pico-8 play session: hold ← + tap ❎, after a click and taps of 🅾, ❎, 🅾+❎, 🅾 in the second before t = 0

[t = 1 s] hold ← ~1s, tap ❎ ~2×
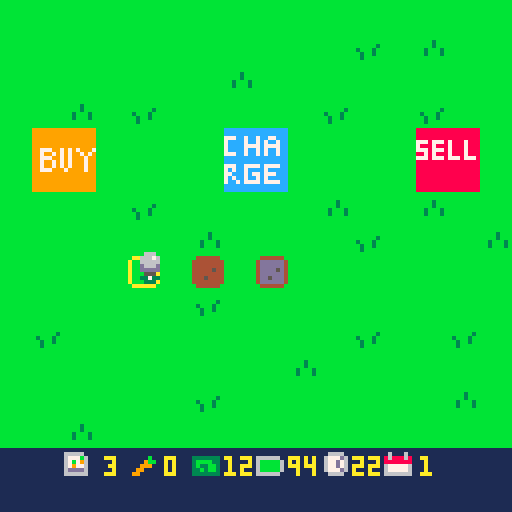
[t = 2 s] hold ← ~2s, tap ❎ ~4×
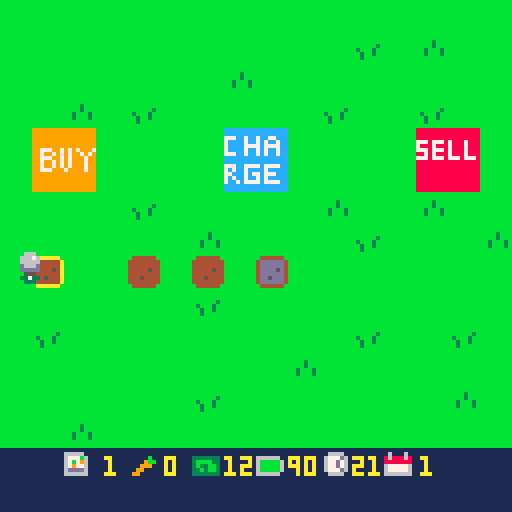
[t = 4 s] hold ← ~4s, tap ❎ ~7×
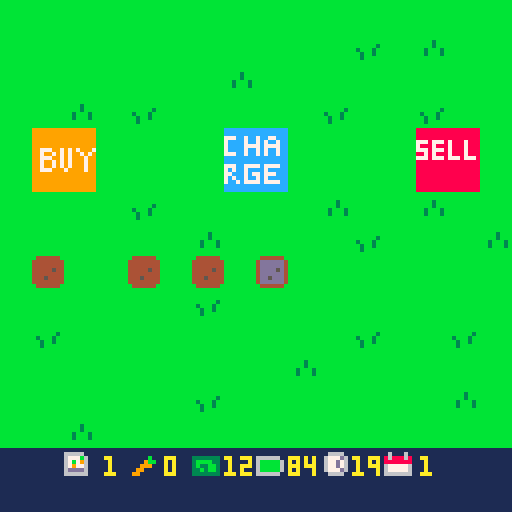
[t = 6 s] hold ← ~6s, tap ❎ ~10×
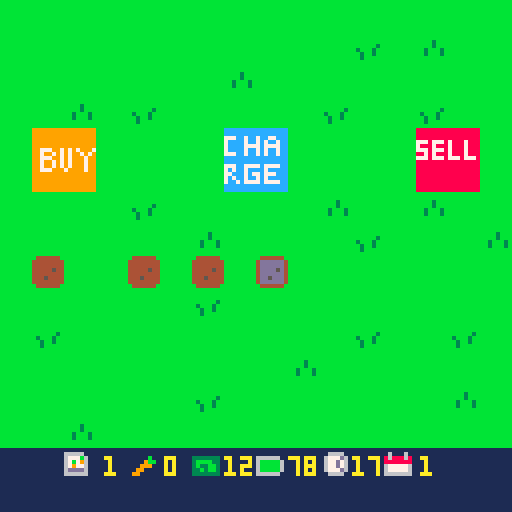
[t = 8 s] hold ← ~8s, tap ❎ ~14×
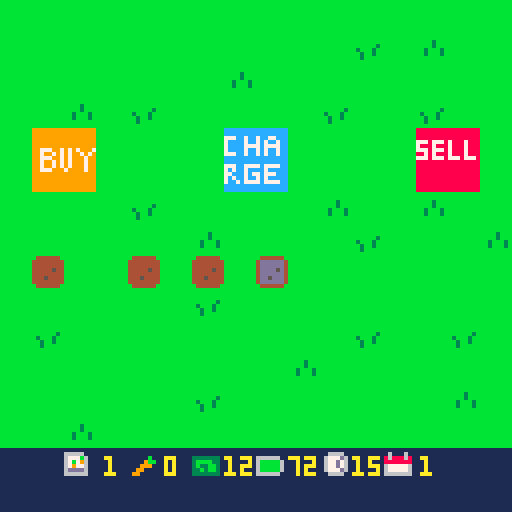

pico-8 cartridge
version 43
__lua__
function _init()
	icrops()
	imoney()
	iplr()
	idays()
	itrans()
	state="play"
end

function _update()

	if state=="play" then
		uplr()
		uactions()
		udays()
	elseif state=="dead" then
		if	btnp(🅾️) then
			run()
		end
	end
	
end

function _draw()
 cls()
 
 if state=="play" then
	 map()
	 dplr()
	 print(flr(clock),88,114,10)
	 print(day,105,114,10)
	 print(carrots,41,114)
	 print(flr(plr.bat),72,114,10)
	 print(money,56,114,10)
	 print(seeds,26,114,10)
	 dtrans()
	elseif state=="dead" then
		print("ur dead,",50,50,10)
		print("press c to restart",28,60,10)
	elseif state=="timeout" then
		print("ur timed out,",40,50,10)
		print("press c to restart",28,60,10)
	end
	
end
-->8
-- player / mvmt / tile sel --

function iplr()

	plr={
		x=63,
		y=63,
		bat=99
	}

end

function uplr()

	if btn(➡️) then
		plr.x+=1
		drain("mvmt")
	end
	if btn(⬅️) then
		plr.x-=1
		drain("mvmt")
	end
	if btn(⬆️) then
		plr.y-=1
		drain("mvmt")
	end
	if btn(⬇️) then
		plr.y+=1
		drain("mvmt")
	end -- player mvmt --
	
	
	tile={
		x=flr((plr.x+6)/8),
		y=flr((plr.y+8)/8)
	}

end

function dplr()

	spr(4,tile.x*8,tile.y*8)
	spr(10,plr.x,plr.y)

	
--	print(tile.x) -- show tile x
--	print(tile.y) -- show tile y
end
-->8
-- actions --

function uactions()

	if btnp(❎) then
		local sp=mget(tile.x,tile.y)
		
		if fget(sp,0) then
			-- plant seeds --
			if seeds>0 then
				mset(tile.x,tile.y,33)
				drain("act")	
				seeds-=1
			end
		elseif fget(sp,1) then
			-- watering tile --
			mset(tile.x,tile.y,sp+16)
			drain("act")
			
		elseif fget(sp,3) then
			-- harvest carrot --
			mset(tile.x,tile.y,52)
			harvest()
			drain("act")
			
		elseif fget(sp,4) then
			-- day prog / bat charge --
			day+=1
			clock=24
			trans()
			grow()
			plr.bat=99
			
		elseif fget(sp,5) then
			-- buy seeds --
			if money>0 then
				money-=1
				seeds+=1
			end
					
		elseif fget(sp,6) then
			-- sell carrots --
			if carrots>0 then
				money+=3
				carrots-=1
			end
			
		end -- check tile then plant/water -- 
		
	end -- if button press --
end -- function end --
-->8
-- day cicle --

function idays()
	day=1
	clock=24
end

function udays()
 clock-=.03
 
 if clock<0 then
 	state="timeout"
 end
 
end


-- day cicle --

-- transition --
function itrans()
	ttime=128
end

function trans()
	ttime=0
end

function dtrans()
 ttime+=6
 if ttime<128 then
		rectfill(0,0,128,128-ttime,2)
	end
end
-- transition --

-->8
-- growing crops --

function grow()
	for tx = 0,15 do
		for ty = 0,15 do
			local sp=(mget(tx,ty))
			if fget(mget(tx,ty),2) then
				mset(tx,ty,sp-15)
			end -- if fget --
		end -- ty for --
	end -- tx for --
end
-->8
-- money and harvesting --

function icrops()
	
	carrots=0
	seeds=5
	
end

function imoney()
	money=12
end

function harvest()

	carrots+=1
	
end
-->8
-- battery stuff --

function drain(amt)

	if amt=="mvmt" then
		plr.bat-=.1
	elseif amt=="act" then
		plr.bat-=.5
	end -- battery cost --
	
	if plr.bat<0 then
		state="dead"
	end

end
__gfx__
00000000bbbbbbbbbbbbbbbbbbbbbbbb0aaaaaa00000000000000000000000000000000000000000000666000000000099999999999999998888888888888888
00000000bbbbbbbbbbbbbbbbbbbbbbbba000000a0000000000000000000000000000000000000000006667600000000099999999999999998888888888888888
00700700bbbbbbbbbbbbbbbbbbbb3bbba000000a0000000000000000000000000000000000000000006666600000000099999999999999998888888888888888
00077000bbbbbbbbbbbbbb3bbbbb3bbba000000a000000000000000000000000000000000000000000d666d00000000099999999999999997778777878887888
00077000bbbbbbbbb3bbb3bbbb3bbb3ba000000a000000000000000000000000000000000000000000ddddd00000000099999999999999997888788878887888
00700700bbbbbbbbbb3bb3bbbb3bbb3ba000000a0000000000000000000000000000000000000000000555000000000099777997979799977778777878887888
00000000bbbbbbbbbb3bbbbbbbbbbbbba000000a0000000000000000000000000000000000000000003373300000000099799797979979798878788878887888
00000000bbbbbbbbbbbbbbbbbbbbbbbb0aaaaaa00000000000000000000000000000000000000000000333000000000099777997979997997778777877787778
00000000000000000000000000000000000000000000000000000000000000000000000000000000000000001111111199799797979997998888888888888888
00000000000000000000000000000000000000000000000000000000000000000000000000000000000000001111111199799797979997998888888888888888
00000000000000000000000000000000000000000000000000000000000000000000000000000000000000001111111199777999799997998888888888888888
00000000000000000000000000000000000000000000000000000000000000000000000000000000000000001111111199999999999999998888888888888888
00000000000000000000000000000000000000000000000000000000000000000000000000000000000000001111111199999999999999998888888888888888
00000000000000000000000000000000000000000000000000000000000000000000000000000000000000001111111199999999999999998888888888888888
00000000000000000000000000000000000000000000000000000000000000000000000000000000000000001111111199999999999999998888888888888888
00000000000000000000000000000000000000000000000000000000000000000000000000000000000000001111111199999999999999998888888888888888
00000000b444444bb444444bb444444bb444444b00000000111111111111111111111111111111111111111111111111cccccccccccccccc0000000000000000
0000000044444444444444444444444444344b4400000000666661111111111111111111111111111166661116111611cccccccccccccccc0000000000000000
00000000444444444444444444444b444439bb44000000006777b61111111b11333333316666661116777d6186888681777cc7cc7cc77ccc0000000000000000
000000004444454444444b4444444b4444a3ba440000000067b7961111119bb13bbbb3316bbbbb611677d761888888817cccc7cc7c7cc7cc0000000000000000
000000004444444444444444444b4444449aa9440000000067977611111999113b33bb316bbbbb611677d761677777617cccc7777c7777cc0000000000000000
0000000044454444444b4444444b444444999944000000006dddd6111199111133b3bb316bbbbb6116777d61677777617cccc7cc7c7cc7cc0000000000000000
000000004444444444444444444444444449944400000000666666111991111133333331666666111166661166666661777cc7cc7c7cc7cc0000000000000000
00000000b444444bb444444bb444444bb444444b00000000111111111111111111111111111111111111111111111111cccccccccccccccc0000000000000000
00000000b444444bb444444bb444444bbbbbbbbb00000000000000000000000000000000000000000000000000000000cccccccccccccccc0000000000000000
000000004dddddd44dddddd44dddddd4bb4444bb00000000000000000000000000000000000000000000000000000000777cc7777c7777cc0000000000000000
000000004dddddd44dddddd44ddddbd4b442244b000000000000000000000000000000000000000000000000000000007c7cc7cccc7ccccc0000000000000000
000000004dddd5d44ddddbd44ddddbd4b421124b0000000000000000000000000000000000000000000000000000000077ccc7c77c777ccc0000000000000000
000000004dddddd44dddddd44ddbddd4b411114b000000000000000000000000000000000000000000000000000000007c7cc7cc7c7ccccc0000000000000000
000000004dd5ddd44ddbddd44ddbddd4b441144b000000000000000000000000000000000000000000000000000000007cc7c7777c7777cc0000000000000000
000000004dddddd44dddddd44dddddd4bb4444bb00000000000000000000000000000000000000000000000000000000cccccccccccccccc0000000000000000
00000000b444444bb444444bb444444bbbbbbbbb00000000000000000000000000000000000000000000000000000000cccccccccccccccc0000000000000000
__gff__
0001010100000000000000002020404000000000000000000000000020204040000202020800000000000000101000000004040401000000000000001010000000000000000000000000000000000000000000000000000000000000000000000000000000000000000000000000000000000000000000000000000000000000
0000000000000000000000000000000000000000000000000000000000000000000000000000000000000000000000000000000000000000000000000000000000000000000000000000000000000000000000000000000000000000000000000000000000000000000000000000000000000000000000000000000000000000
__map__
0101010101010101010101010101010100000000000000000000000000000000000000000000000000000000000000000000000000000000000000000000000000000000000000000000000000000000000000000000000000000000000000000000000000000000000000000000000000000000000000000000000000000000
0101010101010101010101020103010100000000000000000000000000000000000000000000000000000000000000000000000000000000000000000000000000000000000000000000000000000000000000000000000000000000000000000000000000000000000000000000000000000000000000000000000000000000
0101010101010103010101010101010100000000000000000000000000000000000000000000000000000000000000000000000000000000000000000000000000000000000000000000000000000000000000000000000000000000000000000000000000000000000000000000000000000000000000000000000000000000
0101030102010101010102010102010100000000000000000000000000000000000000000000000000000000000000000000000000000000000000000000000000000000000000000000000000000000000000000000000000000000000000000000000000000000000000000000000000000000000000000000000000000000
010c0d010101012c2d010101010e0f0100000000000000000000000000000000000000000000000000000000000000000000000000000000000000000000000000000000000000000000000000000000000000000000000000000000000000000000000000000000000000000000000000000000000000000000000000000000
011c1d010101013c3d010101011e1f0100000000000000000000000000000000000000000000000000000000000000000000000000000000000000000000000000000000000000000000000000000000000000000000000000000000000000000000000000000000000000000000000000000000000000000000000000000000
0101010102010101010103010103010100000000000000000000000000000000000000000000000000000000000000000000000000000000000000000000000000000000000000000000000000000000000000000000000000000000000000000000000000000000000000000000000000000000000000000000000000000000
0101010101010301010101020101010300000000000000000000000000000000000000000000000000000000000000000000000000000000000000000000000000000000000000000000000000000000000000000000000000000000000000000000000000000000000000000000000000000000000000000000000000000000
0101010101010101020101010101010100000000000000000000000000000000000000000000000000000000000000000000000000000000000000000000000000000000000000000000000000000000000000000000000000000000000000000000000000000000000000000000000000000000000000000000000000000000
0101010101010201010101010101010100000000000000000000000000000000000000000000000000000000000000000000000000000000000000000000000000000000000000000000000000000000000000000000000000000000000000000000000000000000000000000000000000000000000000000000000000000000
0102010101010101010101020101020100000000000000000000000000000000000000000000000000000000000000000000000000000000000000000000000000000000000000000000000000000000000000000000000000000000000000000000000000000000000000000000000000000000000000000000000000000000
0101010101010101010301010101010100000000000000000000000000000000000000000000000000000000000000000000000000000000000000000000000000000000000000000000000000000000000000000000000000000000000000000000000000000000000000000000000000000000000000000000000000000000
0101010101010201010101010101030100000000000000000000000000000000000000000000000000000000000000000000000000000000000000000000000000000000000000000000000000000000000000000000000000000000000000000000000000000000000000000000000000000000000000000000000000000000
0101030101010101010101010101010100000000000000000000000000000000000000000000000000000000000000000000000000000000000000000000000000000000000000000000000000000000000000000000000000000000000000000000000000000000000000000000000000000000000000000000000000000000
1b1b261b271b281b291b2a1b2b1b1b1b00000000000000000000000000000000000000000000000000000000000000000000000000000000000000000000000000000000000000000000000000000000000000000000000000000000000000000000000000000000000000000000000000000000000000000000000000000000
1b1b1b1b1b1b1b1b1b1b1b1b1b1b1b1b00000000000000000000000000000000000000000000000000000000000000000000000000000000000000000000000000000000000000000000000000000000000000000000000000000000000000000000000000000000000000000000000000000000000000000000000000000000
